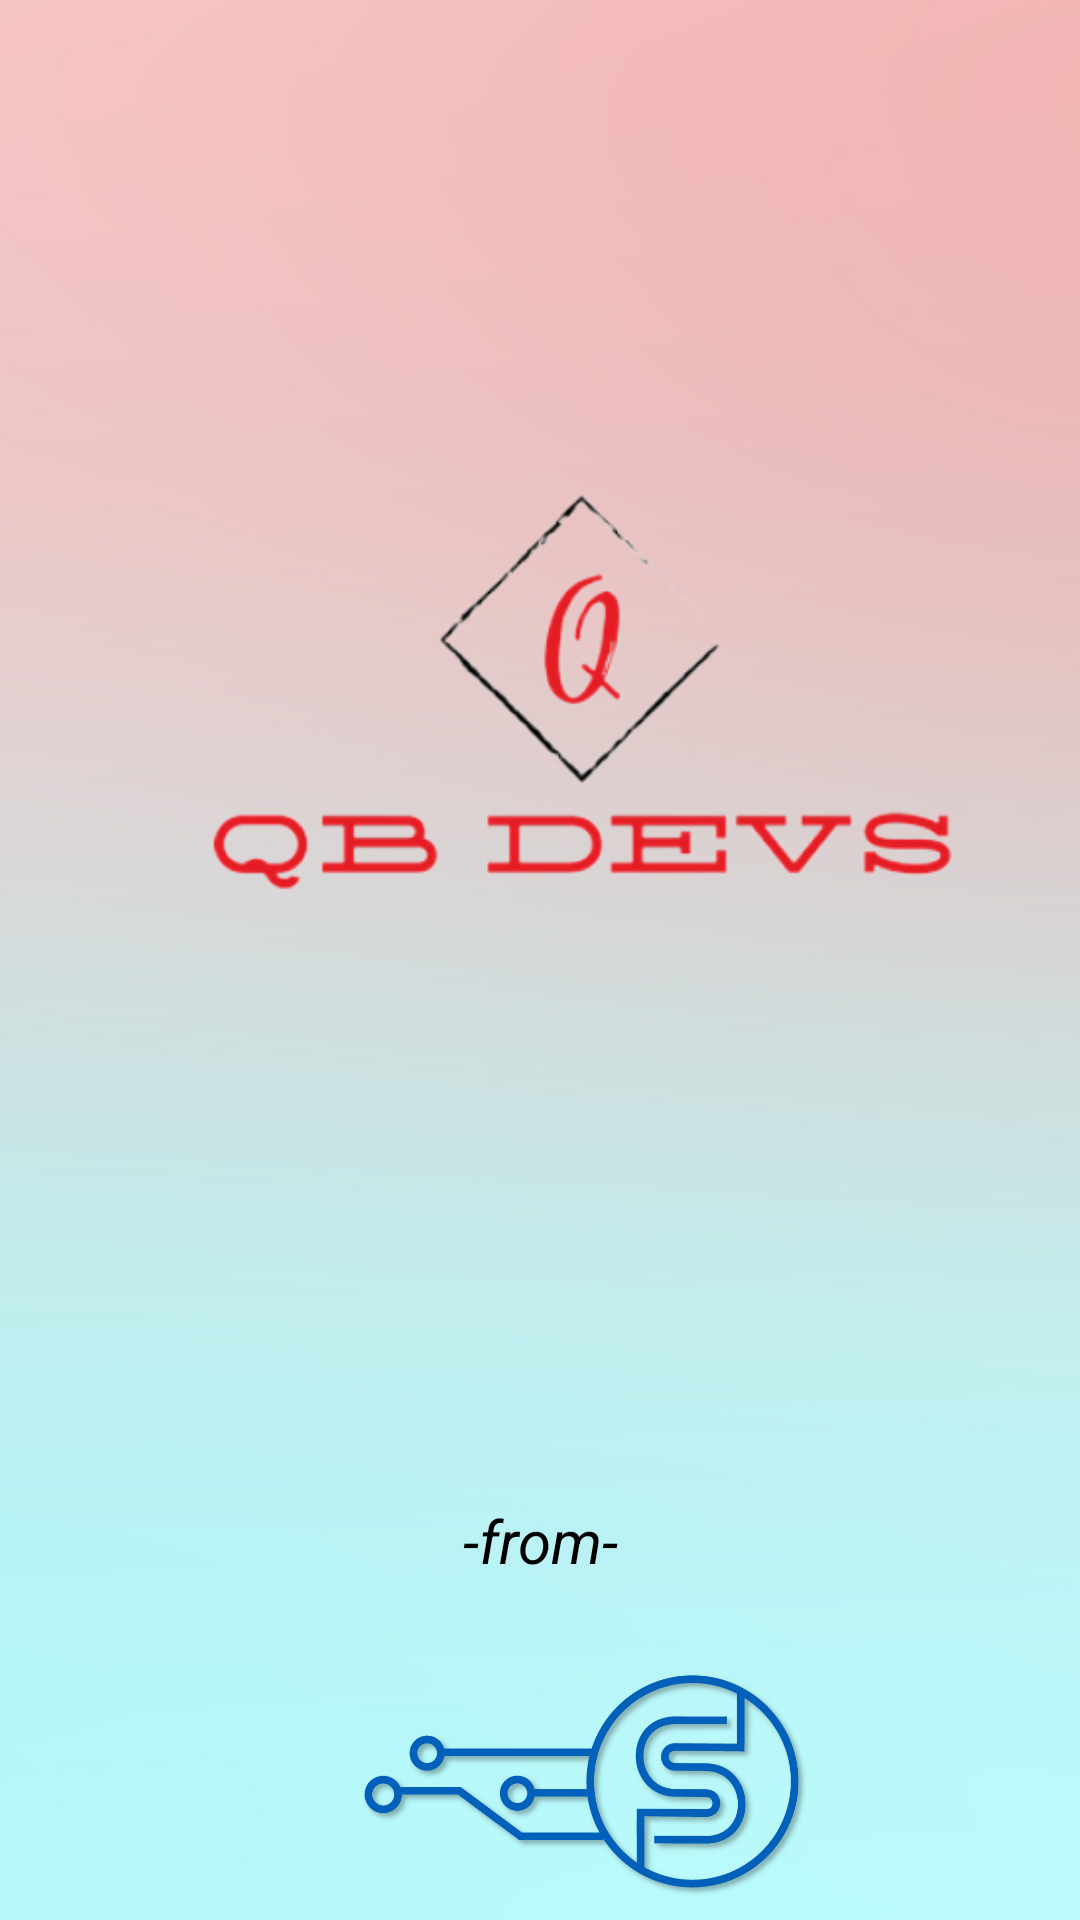

Write the Android layout XML for this screen, with the resource values it uses.
<!-- AndroidManifest.xml: application theme Theme.Softec2 -->
<!-- res/layout/activity_splash.xml -->
<?xml version="1.0" encoding="utf-8"?>
<RelativeLayout xmlns:android="http://schemas.android.com/apk/res/android"
    xmlns:app="http://schemas.android.com/apk/res-auto"
    xmlns:tools="http://schemas.android.com/tools"
    android:layout_width="match_parent"
    android:layout_height="match_parent"
    android:background="@drawable/background"
    tools:context=".SplashScreen">

    <ImageView
        android:id="@+id/logo_image"
        android:layout_width="250dp"
        android:layout_height="250dp"
        android:layout_marginLeft="70dp"
        android:layout_marginTop="105dp"
        android:layout_marginBottom="259dp"
        android:src="@drawable/logo"></ImageView>

    <TextView

        android:id="@+id/textView3"
        android:layout_width="match_parent"
        android:layout_height="40dp"
        android:layout_marginTop="500dp"
        android:layout_marginBottom="19dp"
        android:text="-from-"
        android:textAlignment="center"
        android:textAllCaps="false"
        android:textColor="@color/black"
        android:textSize="20dp"
        android:textStyle="italic"></TextView>

    <ImageView

        android:id="@+id/imageView2"
        android:layout_width="150dp"
        android:layout_height="150dp"
        android:layout_marginLeft="120dp"
        android:layout_marginTop="550dp"
        android:src="@drawable/softec_logo"></ImageView>


</RelativeLayout>
<!-- resources referenced by this layout -->
<resources>
  <!-- drawable background: jpg bitmap (drawable-v24, 40890 bytes) -->
  <!-- drawable logo: png bitmap (drawable-v24, 33507 bytes) -->
  <!-- drawable softec_logo: png bitmap (drawable-v24, 62759 bytes) -->
  <style name="Theme.Softec2" parent="Theme.MaterialComponents.DayNight.DarkActionBar">
          
          <item name="colorPrimary">@color/purple_500</item>
          <item name="colorPrimaryVariant">@color/purple_700</item>
          <item name="colorOnPrimary">@color/white</item>
          
          <item name="colorSecondary">@color/teal_200</item>
          <item name="colorSecondaryVariant">@color/teal_700</item>
          <item name="colorOnSecondary">@color/black</item>
          
          <item name="android:statusBarColor" tools:targetApi="l">?attr/colorPrimaryVariant</item>
          
      </style>
  <!-- not gathered from this repository: default colours our renderer supplied (Android Studio template values) -->
  <color name="purple_500">#FF6200EE</color>
  <color name="purple_700">#FF3700B3</color>
  <color name="teal_200">#FF03DAC5</color>
  <color name="teal_700">#FF018786</color>
  <color name="black">#FF000000</color>
  <color name="white">#FFFFFFFF</color>
</resources>
